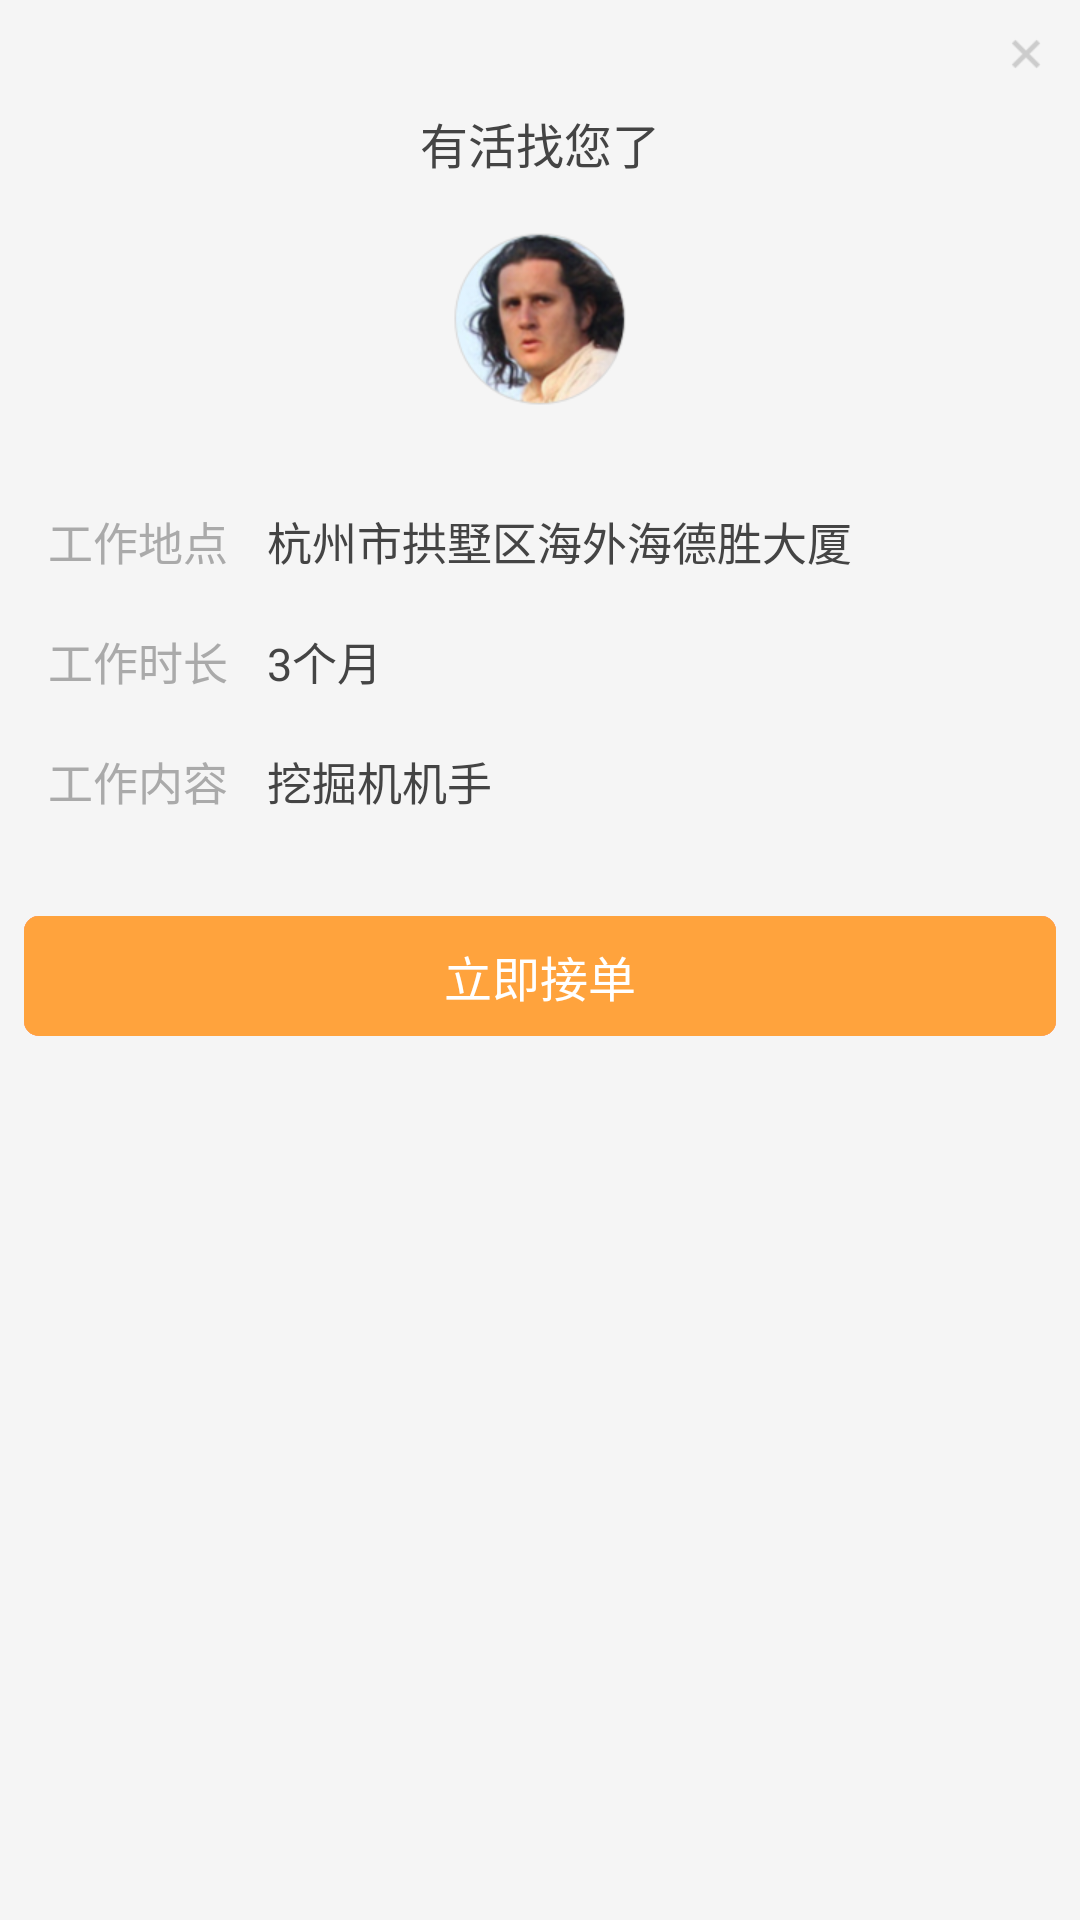

Android layout source for this screen:
<!-- AndroidManifest.xml: application theme AppTheme -->
<!-- res/layout/gs_dialog_home.xml -->
<?xml version="1.0" encoding="utf-8"?>
<LinearLayout xmlns:android="http://schemas.android.com/apk/res/android"
    android:orientation="vertical"
    android:layout_width="match_parent"
    android:layout_height="wrap_content"
    android:background="@drawable/gs_corner_white_bg">
    <ImageView
        android:id="@+id/ivDiaClose"
        android:layout_width="20dp"
        android:layout_height="20dp"
        android:src="@mipmap/ic_close"
        android:gravity="center"
        android:layout_gravity="right"
        android:layout_marginTop="8dp"
        android:layout_marginRight="8dp" />
    
    <TextView
        android:id="@+id/tvDiaTitle"
        style="@style/text_16_black"
        android:layout_width="wrap_content"
        android:layout_height="wrap_content"
        android:layout_gravity="center_horizontal"
        android:layout_marginTop="8dp"
        android:layout_marginLeft="20dp"
        android:layout_marginRight="20dp"
        android:singleLine="true"
        android:ellipsize="end"
        android:text="有活找您了"/>

    <ImageView
        android:id="@+id/ivDiaHead"
        android:layout_width="58dp"
        android:layout_height="58dp"
        android:layout_gravity="center_horizontal"
        android:layout_marginTop="18dp"
        android:src="@mipmap/pic_user2"/>

    <LinearLayout
        android:layout_width="match_parent"
        android:layout_height="wrap_content"
        android:layout_marginTop="34dp"
        android:layout_marginLeft="16dp"
        android:layout_marginRight="16dp">
        <TextView
            style="@style/text_14_gray"
            android:layout_width="wrap_content"
            android:layout_height="wrap_content"
            android:text="@string/home_dia_work_address"/>
        <TextView
            android:id="@+id/tvDiaWorkAddress"
            style="@style/text_14_black"
            android:layout_width="wrap_content"
            android:layout_height="wrap_content"
            android:layout_marginLeft="13dp"
            android:singleLine="true"
            android:ellipsize="end"
            android:text="杭州市拱墅区海外海德胜大厦"/>
    </LinearLayout>
    <LinearLayout
        android:layout_width="match_parent"
        android:layout_height="wrap_content"
        android:layout_marginTop="18dp"
        android:layout_marginLeft="16dp"
        android:layout_marginRight="16dp">
        <TextView
            style="@style/text_14_gray"
            android:layout_width="wrap_content"
            android:layout_height="wrap_content"
            android:text="@string/home_dia_work_time"/>
        <TextView
            android:id="@+id/tvDiaWorkTime"
            style="@style/text_14_black"
            android:layout_width="wrap_content"
            android:layout_height="wrap_content"
            android:layout_marginLeft="13dp"
            android:singleLine="true"
            android:ellipsize="end"
            android:text="3个月"/>
    </LinearLayout>
    <LinearLayout
        android:layout_width="match_parent"
        android:layout_height="wrap_content"
        android:layout_marginTop="18dp"
        android:layout_marginLeft="16dp"
        android:layout_marginRight="16dp">
        <TextView
            style="@style/text_14_gray"
            android:layout_width="wrap_content"
            android:layout_height="wrap_content"
            android:text="@string/home_dia_work_content"/>
        <TextView
            android:id="@+id/tvDiaWorkContent"
            style="@style/text_14_black"
            android:layout_width="wrap_content"
            android:layout_height="wrap_content"
            android:layout_marginLeft="13dp"
            android:singleLine="true"
            android:ellipsize="end"
            android:text="挖掘机机手"/>
    </LinearLayout>

    <Button
        android:id="@+id/btnDiaAccept"
        android:layout_width="match_parent"
        android:layout_height="40dp"
        android:text="@string/home_dia_work_btn"
        android:layout_marginTop="34dp"
        android:layout_marginLeft="8dp"
        android:layout_marginRight="8dp"
        android:layout_marginBottom="8dp"/>
</LinearLayout>
<!-- resources referenced by this layout -->
<resources>
  <string name="home_dia_work_address">工作地点</string>
  <string name="home_dia_work_btn">立即接单</string>
  <string name="home_dia_work_content">工作内容</string>
  <string name="home_dia_work_time">工作时长</string>
  <style name="text_14_black">
          <item name="android:textColor">@color/text_black</item>
          <item name="android:textSize">@dimen/text_15dp</item>
      </style>
  <style name="text_14_gray">
          <item name="android:textColor">@color/text_gray</item>
          <item name="android:textSize">@dimen/text_15dp</item>
      </style>
  <style name="text_16_black">
          <item name="android:textColor">@color/text_black</item>
          <item name="android:textSize">@dimen/text_16dp</item>
      </style>
  <style name="AppTheme" parent="@style/BaseAppTheme" />
  <color name="text_black">#ff444444</color>
  <dimen name="text_15dp">15dp</dimen>
  <color name="text_gray">#ffaaaaaa</color>
  <dimen name="text_16dp">16dp</dimen>
  <style name="BaseAppTheme" parent="Theme.AppCompat.Light.NoActionBar">
          
          <item name="colorPrimary">@color/colorPrimary</item>
          <item name="colorPrimaryDark">@color/colorPrimaryDark</item>
          <item name="colorAccent">@color/colorAccent</item>
          <item name="android:windowBackground">@color/background</item>
          <item name="windowActionBar">false</item>
          <item name="windowNoTitle">true</item>
          <item name="android:windowIsTranslucent">true</item>
          <item name="android:windowAnimationStyle">@style/Window.Animation</item>
  
          <item name="buttonStyle">@style/button</item>
      </style>
  <color name="colorPrimary">#ffffffff</color>
  <color name="colorPrimaryDark">#ffffffff</color>
  <color name="colorAccent">#ffaaaaaa</color>
  <color name="background">#f5f5f5</color>
  <style name="Window.Animation" parent="@android:style/Animation.Translucent">
          <item name="android:activityOpenEnterAnimation">@anim/anim_window_in</item>
          <item name="android:activityOpenExitAnimation">@anim/anim_window_out</item>
          <item name="android:activityCloseEnterAnimation">@anim/anim_window_close_in</item>
          <item name="android:activityCloseExitAnimation">@anim/anim_window_close_out</item>
      </style>
  <style name="button" parent="Widget.AppCompat.ActionButton">
          <item name="android:background">@drawable/gs_btn_orange_corner_border</item>
          <item name="android:textAppearance">@style/text_16_white</item>
          <item name="android:selectable">false</item>
          <item name="android:minHeight">40dip</item>
          <item name="android:minWidth">80dip</item>
      </style>
  <style name="text_16_white">
          <item name="android:textColor">@color/text_white</item>
          <item name="android:textSize">@dimen/text_16dp</item>
      </style>
  <color name="button_orange_focus">#ff933d</color>
  <color name="button_orange_unenabled">#ffaaaa</color>
  <color name="button_orange">#ffa33d</color>
  <color name="text_white">#ffffff</color>
</resources>
